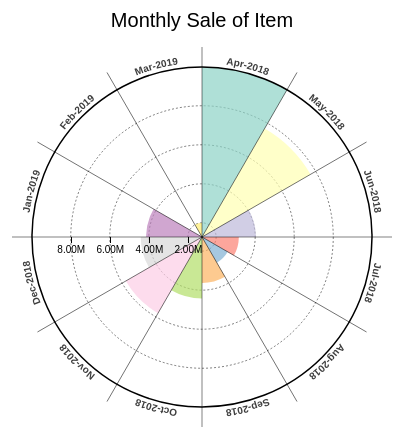
D3 v4 page, settled after 360 driven frames (6 s of simulated time); the page loaded 1 data file(s).



    var width = 700,
        height = 500,
        barHeight = height / 2 - 80;

    var formatNumber = d3.format("s");

    var color = d3.scaleOrdinal()
        .range(["#8dd3c7","#ffffb3","#bebada","#fb8072","#80b1d3","#fdb462","#b3de69","#fccde5","#d9d9d9","#bc80bd","#ccebc5","#ffed6f"]);

    var svg = d3.select("body").append("svg")
        .attr("width", width)
        .attr("height", height)
    .append("g")
        .attr("transform", "translate(" + (width/2-50) + "," + height/2 + ")");
    var dparse = d3.timeParse("%B-%Y")
    var dformat = d3.timeFormat("%b-%Y")

    

    d3.json("data.json", function(error, data) {

        data.forEach(function(d){
            d.name = dparse(d.key);
            d.value = d.value;
        })
        
        function sortByDateAscending(a, b) {
        // Dates will be cast to numbers automagically:
        return a.name - b.name;
        }
    
        data = data.sort(sortByDateAscending);

        var extent = d3.extent(data, function(d) { return d.value; });
        var barScale = d3.scaleLinear()
            .domain(extent)
            .range([0, barHeight]);

        var keys = data.map(function(d,i) { return dformat(d.name); });
        var numBars = keys.length;

        console.log(keys)

        var x = d3.scaleLinear()
            .domain(extent)
            .range([0, -barHeight]);

        const xaxistickformat = number =>
                            d3.format('.3s')(number);

        var xAxis = d3.axisBottom(x)
            .tickFormat(xaxistickformat).ticks(3);

        

        var title = svg.append("text")
            .attr("y", -210)
            .attr("x", -0)
            .style("font-size", "20px")
            .style("text-anchor", "middle")
            .text("Monthly Sale of Item")

            // .scale(x).orient("left")
            // .ticks(3)

        console.log(x.ticks(3))
            
        var circles = svg.selectAll("circle")
                .data(x.ticks(3))
                .enter().append("circle")
                .attr("r", function(d) {return barScale(d);})
                .style("fill", "none")
                .style("stroke", "black")
                .style("stroke-dasharray", "2,2")
                .style("stroke-width",".5px");

        var arc = d3.arc();
        
        var segments = svg.selectAll("path")
                .data(data)
                .enter().append("path")
                .each(function(d,i) { 
                    d.innerRadius = 0;
                    d.outerRadius = barScale(+d.value); 
                    d.startAngle = (i * 2 * Math.PI) / numBars;
                    d.endAngle = ((i + 1) * 2 * Math.PI) / numBars;
                })
                .style("fill", function (d) { return color(d.value); })
                .style("opacity", 0.7)
                .attr("d", arc);

        segments.append("svg:title")
            .text(function(d) {
                var t = "Total Purchase";
                return t +" : " + d3.format(".3s")(d.value)});

        svg.append("circle")
            .attr("r", barHeight)
            .classed("outer", true)
            .style("fill", "none")
            .style("stroke", "black")
            .style("stroke-width","1.5px");

        var lines = svg.selectAll("line")
            .data(keys)
            .enter().append("line")
            .attr("y2", -barHeight - 20)
            .style("stroke", "black")
            .style("stroke-width",".5px")
            .attr("transform", function(d, i) { return "rotate(" + (i * 360 / numBars) + ")"; });

        var aAxis1 = svg.append("g")
            .attr("class", "x axis")
            .call(xAxis);

        // xAxis1.selectAll('.domain, .tick line')
        //                  .remove()

        // Labels
        var labelRadius = barHeight * 1.025;

        var labels = svg.append("g")
            .classed("labels", true);

        labels.append("def")
                .append("path")
                .attr("id", "label-path")
                .attr("d", "m0 " + -labelRadius + " a" + labelRadius + " " + labelRadius + " 0 1,1 -0.01 0");

        labels.selectAll("text")
                .data(data)
            .enter().append("text")
                .style("text-anchor", "middle")
                .style("font-weight","bold")
                .style("fill", function(d, i) {return "#3e3e3e";})
                .append("textPath")
                .attr("class","textpath")
                .attr("xlink:href", "#label-path")
                .attr("startOffset", function(d,i) {return i * 100 / numBars + 50 / numBars + '%';})
                .attr("transform", "rotate(-60)")
                .text(function(d) {return dformat(d.name) });

        // d3.select("input").on("change", change);

        // function change() {
            
        //     if (this.checked) {
        //     labels.selectAll(".textpath").sort(function(a,b) { return b.value - a.value; });
        //     segments.sort(function(a,b) { return b.value - a.value; });

        //     }else {
        //     labels.selectAll(".textpath").sort(function(a,b) { return d3.ascending(a.name, b.name) });
        //     segments.sort(function(a,b) { return d3.ascending(a.name, b.name); });
        //     }; 

        //     segments.transition().duration(2000).delay(100)
        //             .attrTween("d", function(d,index) {
        //             var i = d3.interpolate(d.startAngle, (index * 2 * Math.PI) / numBars );
        //             var u = d3.interpolate(d.endAngle, ((index + 1) * 2 * Math.PI) / numBars );
        //             return function(t) { d.endAngle = u(t); d.startAngle = i(t); return arc(d,index); };
        //             });

        // labels.selectAll(".textpath").transition().duration(2000).delay(100)
        //     .attr("startOffset", function(d,i) {return i * 100 / numBars + 50 / numBars + '%'; })
        // }
    });



### data: data.json
[
 {
  "key": "April-2018",
  "value": 9984906.0
 },
 {
  "key": "August-2018",
  "value": 2798982.0
 },
 {
  "key": "December-2018",
  "value": 4413204.0
 },
 {
  "key": "February-2019",
  "value": 1276093.0
 },
 {
  "key": "January-2019",
  "value": 4138093.0
 },
 {
  "key": "July-2018",
  "value": 3163327.0
 },
 {
  "key": "June-2018",
  "value": 4039135.0
 },
 {
  "key": "May-2018",
  "value": 7694866.0
 },
 "... 4 more items"
]